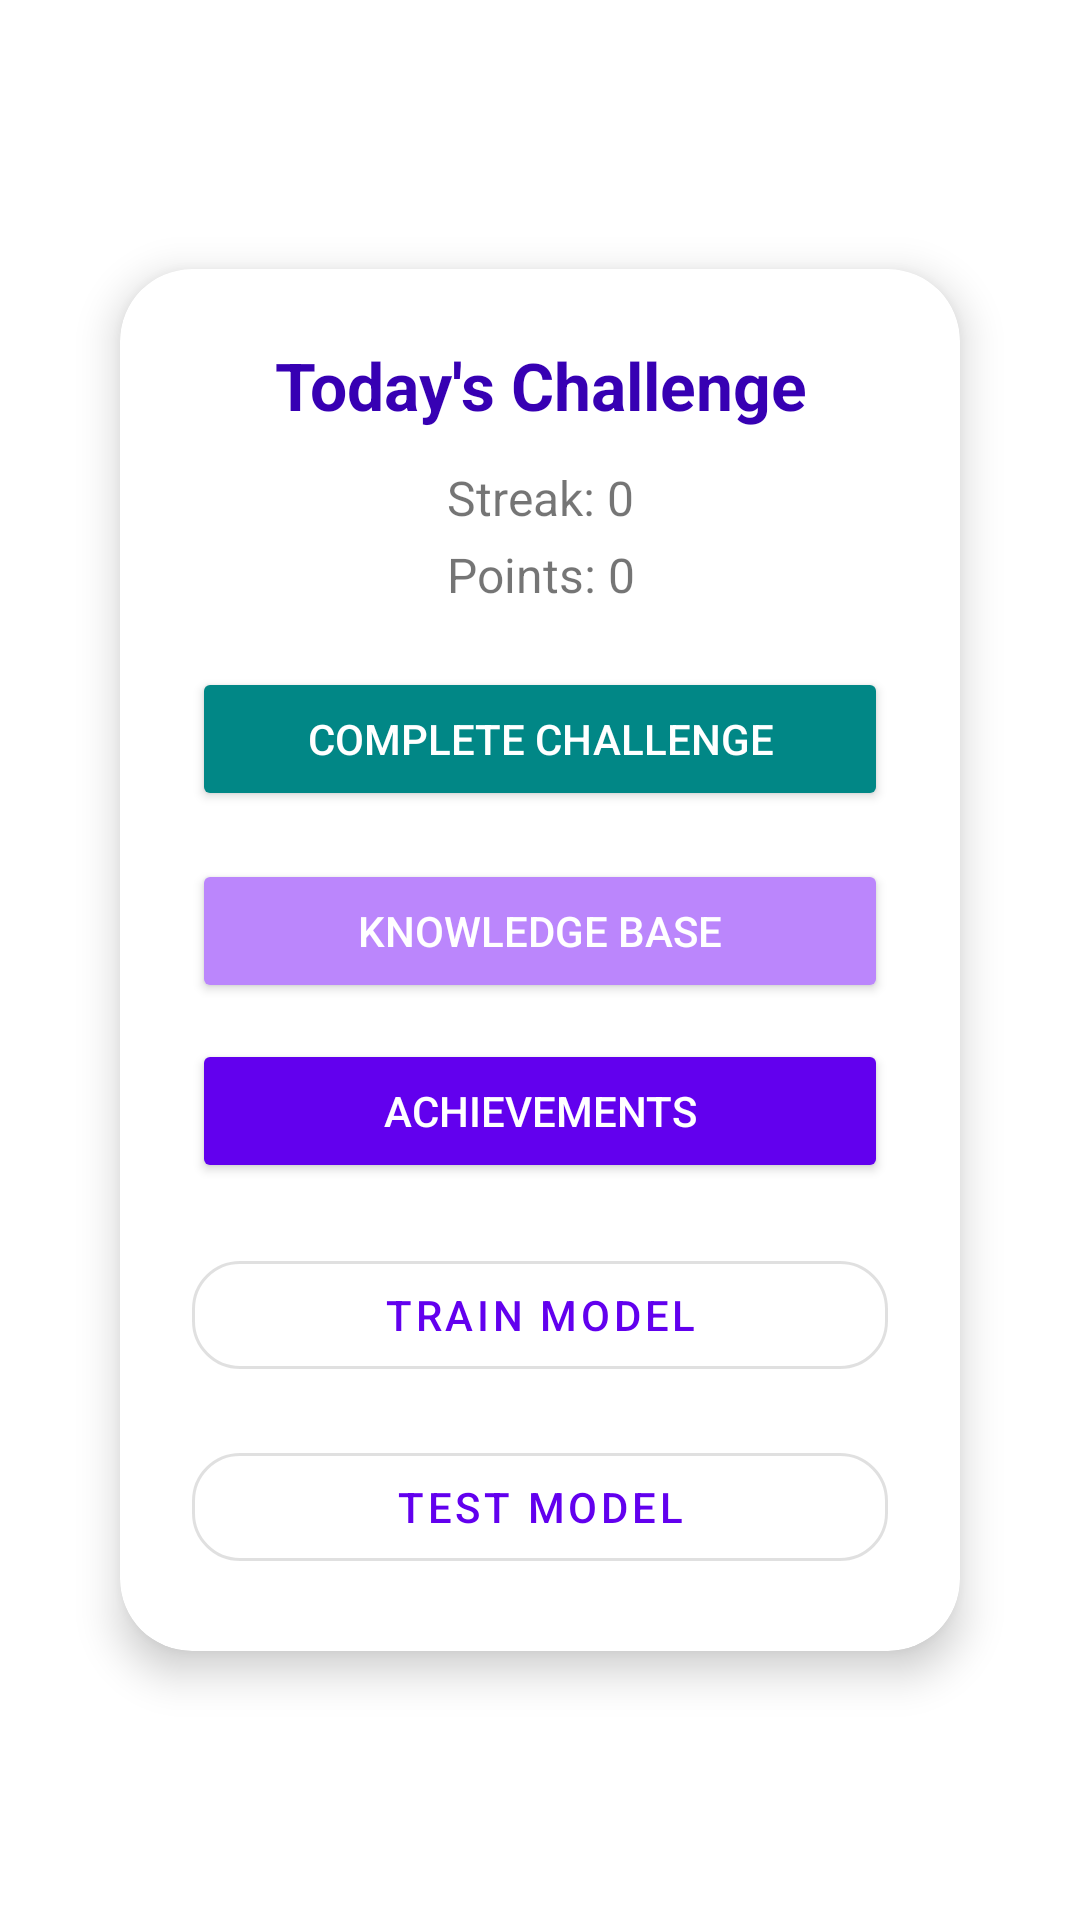

The Android layout XML behind this screen, and the referenced resources:
<!-- AndroidManifest.xml: application theme Theme.TrainBot -->
<!-- res/layout/activity_main.xml -->
<?xml version="1.0" encoding="utf-8"?>
<LinearLayout xmlns:android="http://schemas.android.com/apk/res/android"
    xmlns:app="http://schemas.android.com/apk/res-auto"
    android:layout_width="match_parent"
    android:layout_height="match_parent"
    android:orientation="vertical"
    android:gravity="center"
    android:padding="24dp">

    <androidx.cardview.widget.CardView
        android:layout_width="match_parent"
        android:layout_height="wrap_content"
        android:layout_gravity="center"
        android:layout_margin="16dp"
        app:cardCornerRadius="24dp"
        app:cardElevation="8dp"
        android:backgroundTint="@android:color/white">

        <LinearLayout
            android:layout_width="match_parent"
            android:layout_height="wrap_content"
            android:orientation="vertical"
            android:gravity="center"
            android:padding="24dp">

            <TextView
                android:id="@+id/text_challenge"
                android:layout_width="match_parent"
                android:layout_height="wrap_content"
                android:text="Today's Challenge"
                android:textSize="22sp"
                android:textStyle="bold"
                android:textColor="@color/purple_700"
                android:gravity="center"
                android:layout_marginBottom="12dp"/>

            <TextView
                android:id="@+id/text_streak"
                android:layout_width="match_parent"
                android:layout_height="wrap_content"
                android:text="Streak: 0"
                android:textSize="16sp"
                android:gravity="center"
                android:layout_marginBottom="4dp"/>

            <TextView
                android:id="@+id/text_points"
                android:layout_width="match_parent"
                android:layout_height="wrap_content"
                android:text="Points: 0"
                android:textSize="16sp"
                android:gravity="center"
                android:layout_marginBottom="12dp"/>

            <Button
                android:id="@+id/button_complete_challenge"
                android:layout_width="match_parent"
                android:layout_height="wrap_content"
                android:text="Complete Challenge"
                android:backgroundTint="@color/teal_700"
                android:textColor="@android:color/white"
                android:layout_marginBottom="16dp"
                android:layout_marginTop="8dp"
                android:elevation="2dp"/>

            <Button
                android:id="@+id/button_knowledge_base"
                android:layout_width="match_parent"
                android:layout_height="wrap_content"
                android:text="Knowledge Base"
                android:backgroundTint="@color/purple_200"
                android:textColor="@android:color/white"
                android:layout_marginBottom="12dp"
                android:elevation="2dp"/>

            <Button
                android:id="@+id/button_achievements"
                android:layout_width="match_parent"
                android:layout_height="wrap_content"
                android:text="Achievements"
                android:backgroundTint="@color/purple_500"
                android:textColor="@android:color/white"
                android:layout_marginBottom="12dp"
                android:elevation="2dp"/>

            <com.google.android.material.button.MaterialButton
                android:id="@+id/button_train"
                android:layout_width="match_parent"
                android:layout_height="wrap_content"
                android:text="Train Model"
                style="@style/Widget.MaterialComponents.Button.OutlinedButton"
                android:layout_marginTop="8dp"
                android:layout_marginBottom="8dp"
                app:cornerRadius="16dp"
                app:iconPadding="8dp"
                app:iconTint="@color/purple_700"/>

            <com.google.android.material.button.MaterialButton
                android:id="@+id/button_test"
                android:layout_width="match_parent"
                android:layout_height="wrap_content"
                android:text="Test Model"
                style="@style/Widget.MaterialComponents.Button.OutlinedButton"
                android:layout_marginTop="8dp"
                app:cornerRadius="16dp"
                app:iconPadding="8dp"
                app:iconTint="@color/teal_700"/>
        </LinearLayout>
    </androidx.cardview.widget.CardView>

</LinearLayout>
<!-- resources referenced by this layout -->
<resources>
  <color name="purple_200">#FFBB86FC</color>
  <color name="purple_500">#FF6200EE</color>
  <color name="purple_700">#FF3700B3</color>
  <color name="teal_700">#FF018786</color>
  <style name="Theme.TrainBot" parent="Theme.MaterialComponents.DayNight.DarkActionBar">
          
          <item name="colorPrimary">@color/purple_500</item>
          <item name="colorPrimaryVariant">@color/purple_700</item>
          <item name="colorOnPrimary">@color/white</item>
          
          <item name="colorSecondary">@color/teal_200</item>
          <item name="colorSecondaryVariant">@color/teal_700</item>
          <item name="colorOnSecondary">@color/black</item>
          
          <item name="android:statusBarColor">?attr/colorPrimaryVariant</item>
          
      </style>
  <color name="white">#FFFFFFFF</color>
  <color name="teal_200">#FF03DAC5</color>
  <color name="black">#FF000000</color>
</resources>
